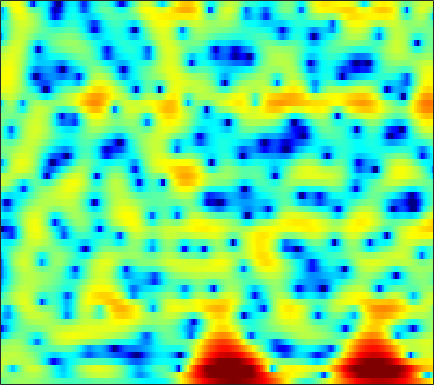

The data file committed next to this chart (first rows):
-1.215, -0.76595, -0.26096, 0.1542, 0.41248, 0.69123, 0.9011, 1.0243, 1.1442, 1.2202, 1.2594, 1.2562, 1.2125, 1.1323, 1.0518, 0.90743, 0.72311, 0.56208, 0.31783, 0.047248, -0.25121, -0.48564, -0.80138, -1.1169
1.049, 0.8577, 0.5751, 0.3021, 0.1404, 0.02357, 0.05811, 0.1844, 0.4627, 0.8125, 1.18, 1.435, 1.716, 1.91, 1.986, 1.984, 1.861, 1.688, 1.346, 0.8701, 0.2587, -0.2865, -1.139, -2.137
2.8, 1.683, -0.2261, -2.766, -5.135, -8.121, -7.665, -5.4, -2.531, -0.3812, 1.148, 1.985, 2.767, 3.23, 3.394, 3.402, 3.188, 2.899, 2.35, 1.628, 0.7447, -0.009285, -1.126, -2.361
3.237, 3.06, 2.8, 2.543, 2.382, 2.228, 2.158, 2.157, 2.205, 2.266, 2.291, 2.255, 2.104, 1.806, 1.47, 0.8448, 0.01224, -0.7731, -2.066, -3.694, -5.743, -7.615, -10.69, -14.44
1.978, 2.212, 2.442, 2.589, 2.656, 2.695, 2.673, 2.622, 2.503, 2.326, 2.083, 1.85, 1.471, 1.008, 0.5991, -0.0256, -0.7443, -1.355, -2.261, -3.26, -4.332, -5.136, -6.13, -6.906
0.8821, 1.224, 1.585, 1.845, 1.974, 2.064, 2.052, 1.977, 1.778, 1.475, 1.065, 0.6973, 0.1478, -0.4495, -0.9027, -1.463, -1.917, -2.167, -2.363, -2.397, -2.315, -2.206, -2.012, -1.797
-0.7955, -0.4533, 0.00427, 0.4346, 0.7139, 0.9965, 1.143, 1.155, 1.002, 0.6223, -0.02211, -0.7049, -1.943, -3.656, -5.339, -8.208, -11.3, -11.9, -9.301, -6.204, -3.778, -2.355, -0.8397, 0.3474
-8.532, -7.659, -6.139, -4.602, -3.572, -2.43, -1.563, -1.09, -0.6978, -0.5714, -0.7118, -1, -1.619, -2.487, -3.258, -4.3, -4.999, -5.019, -4.268, -2.971, -1.56, -0.5696, 0.5948, 1.572
-17.43, -14.58, -11.05, -8.371, -6.783, -5.073, -3.719, -2.892, -2.009, -1.337, -0.8506, -0.5941, -0.3718, -0.2442, -0.1847, -0.1144, -0.007696, 0.112, 0.3388, 0.6389, 0.9741, 1.238, 1.584, 1.887
-8.167, -8.055, -7.578, -6.803, -6.081, -5.004, -3.85, -3.002, -1.946, -1.001, -0.1988, 0.3048, 0.8541, 1.276, 1.516, 1.748, 1.908, 1.986, 2.043, 2.05, 1.998, 1.924, 1.771, 1.549
-6.923, -8.202, -9.844, -10.53, -9.722, -7.47, -4.999, -3.348, -1.502, -0.0331, 1.091, 1.743, 2.387, 2.799, 2.98, 3.084, 3.061, 2.973, 2.791, 2.553, 2.252, 1.976, 1.514, 0.9189
-4.213, -5.662, -7.834, -9.034, -8.172, -5.489, -2.773, -1.083, 0.7225, 2.066, 2.984, 3.429, 3.724, 3.694, 3.481, 2.975, 2.259, 1.656, 0.8984, 0.3176, 0.01008, -0.0939, -0.2224, -0.4596
-1.089, -0.9798, -0.7268, -0.2795, 0.1968, 0.9827, 1.867, 2.514, 3.272, 3.83, 4.145, 4.179, 3.916, 3.245, 2.426, 0.8082, -1.625, -4.221, -9.454, -14.95, -10.02, -6.843, -4.338, -3.117
-3.871, -2.818, -1.542, -0.4158, 0.356, 1.292, 2.107, 2.634, 3.203, 3.578, 3.738, 3.698, 3.41, 2.827, 2.175, 1.024, -0.4132, -1.616, -3.116, -3.984, -3.924, -3.557, -3.017, -2.712
-7.851, -6.257, -4.407, -2.822, -1.78, -0.565, 0.4517, 1.093, 1.784, 2.293, 2.612, 2.726, 2.722, 2.554, 2.329, 1.922, 1.427, 1.036, 0.5405, 0.09819, -0.2514, -0.4706, -0.7576, -1.088
-9.717, -8.263, -6.39, -4.67, -3.484, -2.084, -0.8809, -0.1109, 0.7369, 1.397, 1.877, 2.123, 2.313, 2.356, 2.313, 2.162, 1.936, 1.738, 1.449, 1.144, 0.8189, 0.5788, 0.2473, -0.1218
-12.08, -10.05, -7.632, -5.538, -4.145, -2.529, -1.164, -0.2916, 0.6688, 1.399, 1.915, 2.176, 2.361, 2.383, 2.31, 2.122, 1.872, 1.66, 1.372, 1.117, 0.8854, 0.7214, 0.5047, 0.2682
-12.24, -10.05, -7.408, -5.07, -3.535, -1.77, -0.3029, 0.6003, 1.562, 2.253, 2.675, 2.819, 2.791, 2.527, 2.18, 1.558, 0.8146, 0.2442, -0.3871, -0.7204, -0.6982, -0.5223, -0.2012, 0.08712
-12, -9.186, -6.161, -3.726, -2.194, -0.4719, 0.9293, 1.778, 2.651, 3.236, 3.528, 3.537, 3.259, 2.595, 1.802, 0.2621, -2.013, -4.349, -8.448, -10.71, -7.349, -4.715, -2.203, -0.6077
-7.852, -6.424, -4.617, -2.969, -1.858, -0.5302, 0.5901, 1.305, 2.084, 2.632, 2.95, 3.014, 2.837, 2.325, 1.696, 0.4941, -1.133, -2.576, -4.466, -5.232, -4.279, -3.11, -1.596, -0.4577
-5.189, -4.843, -4.267, -3.542, -2.947, -2.088, -1.208, -0.5558, 0.2744, 1.015, 1.607, 1.937, 2.196, 2.244, 2.151, 1.872, 1.462, 1.111, 0.6951, 0.3766, 0.2303, 0.2001, 0.1688, 0.1292
-5.759, -6.065, -6.267, -6.235, -6.009, -5.412, -4.408, -3.452, -2.074, -0.6996, 0.5214, 1.305, 2.141, 2.743, 3.038, 3.24, 3.24, 3.134, 2.894, 2.526, 2.04, 1.63, 0.9716, 0.2098
-9.926, -10.93, -11.92, -13.12, -14.23, -15.09, -12.54, -9.423, -5.647, -2.657, -0.3331, 1.051, 2.483, 3.521, 4.049, 4.476, 4.615, 4.543, 4.205, 3.648, 2.842, 2.093, 0.9346, -0.463
-33.46, -23.5, -17.25, -15.44, -15.27, -15, -12.39, -9.308, -5.539, -2.456, -0.02643, 1.427, 2.952, 4.027, 4.588, 5.013, 5.091, 4.919, 4.379, 3.497, 2.29, 1.148, -0.6114, -2.575
-8.841, -9.326, -9.159, -8.425, -7.73, -6.547, -5.122, -3.866, -2.131, -0.4335, 1.135, 2.155, 3.293, 4.133, 4.572, 4.873, 4.829, 4.564, 3.892, 2.754, 1.121, -0.5445, -3.527, -7.749
-5.47, -6.038, -6.376, -6.245, -5.849, -5.02, -3.877, -2.953, -1.65, -0.3634, 0.8255, 1.621, 2.521, 3.232, 3.613, 3.906, 3.936, 3.773, 3.299, 2.479, 1.304, 0.18, -1.672, -3.769
-7.952, -9.445, -10.98, -11.12, -10.18, -8.323, -6.405, -5.08, -3.514, -2.152, -0.9761, -0.1966, 0.7009, 1.441, 1.883, 2.327, 2.601, 2.684, 2.619, 2.405, 2.027, 1.681, 1.165, 0.6988
-9.805, -12.93, -19.14, -19.93, -15.28, -11.06, -8.392, -6.941, -5.41, -4.192, -3.151, -2.433, -1.53, -0.7022, -0.1307, 0.5414, 1.089, 1.418, 1.748, 1.967, 2.091, 2.137, 2.182, 2.218
-4.538, -5.435, -6.436, -6.974, -7.004, -6.796, -6.545, -6.429, -6.354, -6.264, -5.946, -5.448, -4.462, -3.288, -2.394, -1.319, -0.4214, 0.1289, 0.7458, 1.198, 1.578, 1.818, 2.121, 2.404
0.3471, -0.1406, -0.8156, -1.507, -2.069, -2.946, -4.111, -5.293, -7.568, -11.06, -15.25, -14.33, -9.587, -6.084, -4.245, -2.524, -1.379, -0.798, -0.2778, 0.07443, 0.3671, 0.6132, 0.9931, 1.468
3.376, 3.021, 2.536, 1.99, 1.492, 0.6764, -0.4053, -1.438, -3.184, -5.213, -6.689, -6.599, -5.168, -3.482, -2.527, -1.742, -1.496, -1.597, -2.117, -2.79, -3.415, -3.583, -3.204, -2.237
2.754, 2.583, 2.54, 2.605, 2.66, 2.647, 2.479, 2.266, 1.882, 1.462, 1.11, 0.9091, 0.7046, 0.4684, 0.1785, -0.4879, -1.611, -2.852, -5.184, -8.754, -14.73, -21.53, -16.09, -10.42
-3.928, -3.487, -1.641, 0.2669, 1.45, 2.615, 3.391, 3.757, 4.029, 4.094, 3.976, 3.767, 3.341, 2.69, 2.026, 0.8645, -0.6997, -2.162, -4.569, -7.416, -10.39, -12.16, -13.36, -13.19
-10.18, -8.523, -4.367, -1.28, 0.3831, 2.005, 3.14, 3.738, 4.269, 4.532, 4.556, 4.43, 4.059, 3.442, 2.809, 1.709, 0.3133, -0.9594, -2.925, -5.278, -8.067, -10.53, -14.85, -22.78
-1.453, -1.291, -0.6961, 0.166, 0.8421, 1.702, 2.449, 2.916, 3.392, 3.694, 3.815, 3.785, 3.562, 3.137, 2.672, 1.853, 0.8019, -0.1664, -1.647, -3.42, -5.404, -7.072, -9.352, -11.4
-0.2335, -0.2054, -0.06672, 0.18, 0.4414, 0.8661, 1.347, 1.715, 2.187, 2.594, 2.892, 3.018, 3.048, 2.902, 2.672, 2.203, 1.539, 0.9339, -0.04042, -1.143, -2.349, -3.314, -4.571, -5.786
-0.879, -1.153, -1.517, -1.78, -1.815, -1.577, -1.022, -0.4498, 0.3961, 1.215, 1.92, 2.34, 2.744, 2.946, 2.971, 2.833, 2.514, 2.175, 1.581, 0.8713, 0.04497, -0.6039, -1.518, -2.428
-2.086, -3.062, -4.795, -6.911, -8.366, -8.552, -6.45, -4.502, -2.216, -0.4076, 0.9716, 1.78, 2.579, 3.111, 3.351, 3.479, 3.411, 3.228, 2.853, 2.316, 1.651, 1.086, 0.2487, -0.6268
-2.045, -3.26, -5.529, -8.815, -11.85, -12.7, -8.578, -5.787, -2.958, -0.8928, 0.6474, 1.546, 2.463, 3.122, 3.46, 3.726, 3.779, 3.683, 3.385, 2.889, 2.217, 1.583, 0.6062, -0.5363
-0.5795, -1.181, -2.02, -2.775, -3.134, -3.188, -2.713, -2.114, -1.174, -0.2225, 0.6942, 1.314, 2.056, 2.678, 3.027, 3.358, 3.482, 3.453, 3.204, 2.72, 1.988, 1.245, -0.002771, -1.622
0.1394, -0.0811, -0.2774, -0.4235, -0.5207, -0.6417, -0.7493, -0.8044, -0.8021, -0.6476, -0.2576, 0.1807, 0.9272, 1.693, 2.215, 2.752, 3.078, 3.177, 3.068, 2.715, 2.079, 1.4, 0.191, -1.426
-2.08, -1.395, -0.4174, 0.2423, 0.4224, 0.2258, -0.5097, -1.426, -3.081, -4.758, -5.166, -4.08, -1.976, -0.09161, 1.043, 2.093, 2.755, 2.986, 3.075, 2.911, 2.527, 2.134, 1.453, 0.5962
-7.391, -3.287, -0.3215, 1.128, 1.553, 1.379, 0.3922, -0.9978, -3.933, -8.602, -11.09, -7.64, -3.589, -1.116, 0.04568, 1.017, 1.443, 1.515, 1.403, 1.126, 0.8432, 0.6947, 0.578, 0.5569
1.759, 2.147, 2.773, 3.184, 3.277, 3.049, 2.448, 1.788, 0.7398, -0.2292, -0.8709, -1.043, -1.048, -0.9896, -1.074, -1.394, -2.074, -2.739, -3.965, -5.346, -6.386, -6.611, -5.858, -4.455
4.331, 4.43, 4.51, 4.493, 4.373, 4.05, 3.511, 3.008, 2.193, 1.268, 0.2779, -0.5114, -1.613, -2.785, -3.705, -5.103, -6.648, -8.037, -10.51, -14.3, -22.13, -31.08, -16.55, -11.13
4.807, 5.028, 5.172, 5.145, 4.997, 4.623, 4.039, 3.45, 2.474, 1.246, -0.2248, -1.51, -3.478, -5.74, -7.521, -9.792, -11.5, -12.34, -13.04, -13.43, -13.65, -13.41, -12.41, -11.02
4.663, 5.061, 5.383, 5.453, 5.351, 4.998, 4.405, 3.773, 2.686, 1.291, -0.491, -2.116, -4.803, -8.307, -11.91, -19.6, -31.07, -20.68, -15.61, -13.26, -11.93, -11.26, -10.69, -10.46
4.197, 4.69, 5.113, 5.28, 5.243, 4.977, 4.452, 3.894, 2.903, 1.626, 0.03872, -1.37, -3.51, -5.965, -7.914, -10.26, -11.64, -11.77, -11.22, -10.46, -9.82, -9.544, -9.446, -9.752
3.577, 4.041, 4.476, 4.714, 4.749, 4.611, 4.227, 3.8, 3.01, 1.978, 0.7271, -0.342, -1.891, -3.506, -4.694, -6.093, -7.143, -7.654, -7.978, -7.995, -7.839, -7.744, -7.675, -7.799
2.681, 3.122, 3.623, 3.994, 4.158, 4.209, 4.046, 3.766, 3.182, 2.349, 1.262, 0.289, -1.232, -2.937, -4.298, -6.131, -7.678, -8.446, -8.64, -8.121, -7.307, -6.68, -5.976, -5.443
0.6306, 1.258, 2.109, 2.855, 3.309, 3.715, 3.885, 3.824, 3.499, 2.877, 1.929, 0.9845, -0.6321, -2.76, -4.793, -8.438, -14.3, -21.05, -16.46, -10.78, -7.578, -5.933, -4.387, -3.293
-4.553, -2.931, -0.9472, 0.6681, 1.633, 2.589, 3.186, 3.425, 3.452, 3.153, 2.537, 1.857, 0.6543, -0.9133, -2.334, -4.494, -6.612, -7.651, -7.538, -6.207, -4.694, -3.695, -2.572, -1.687
-10.41, -6.943, -3.725, -1.426, -0.1252, 1.21, 2.132, 2.603, 2.945, 2.991, 2.763, 2.428, 1.795, 0.9885, 0.3118, -0.5938, -1.388, -1.832, -2.176, -2.249, -2.124, -1.967, -1.695, -1.412
-6.349, -5.054, -3.29, -1.63, -0.5287, 0.7283, 1.725, 2.275, 2.781, 3.032, 3.038, 2.903, 2.564, 2.08, 1.649, 1.03, 0.3907, -0.06721, -0.6594, -1.213, -1.701, -2.019, -2.404, -2.694
-4.555, -3.915, -2.761, -1.379, -0.3108, 0.9867, 2.07, 2.698, 3.287, 3.591, 3.638, 3.526, 3.203, 2.732, 2.302, 1.637, 0.9005, 0.2837, -0.6077, -1.587, -2.686, -3.564, -4.79, -5.941
-7.312, -7.337, -5.164, -2.294, -0.3957, 1.601, 3.029, 3.782, 4.376, 4.564, 4.41, 4.106, 3.509, 2.775, 2.188, 1.387, 0.5577, -0.1246, -1.155, -2.449, -4.153, -5.806, -8.532, -12.07
-8.307, -9.508, -5.087, -0.9309, 1.298, 3.375, 4.689, 5.261, 5.533, 5.285, 4.538, 3.669, 2.188, 0.5023, -0.6462, -1.613, -1.981, -2.078, -2.433, -3.313, -4.832, -6.492, -9.562, -13.67
1.447, 1.562, 2.205, 3.164, 3.904, 4.744, 5.252, 5.361, 5.107, 4.322, 2.902, 1.316, -1.773, -6.78, -13.61, -17.23, -9.08, -6.532, -5.032, -4.782, -5.437, -6.435, -8.398, -11.07
